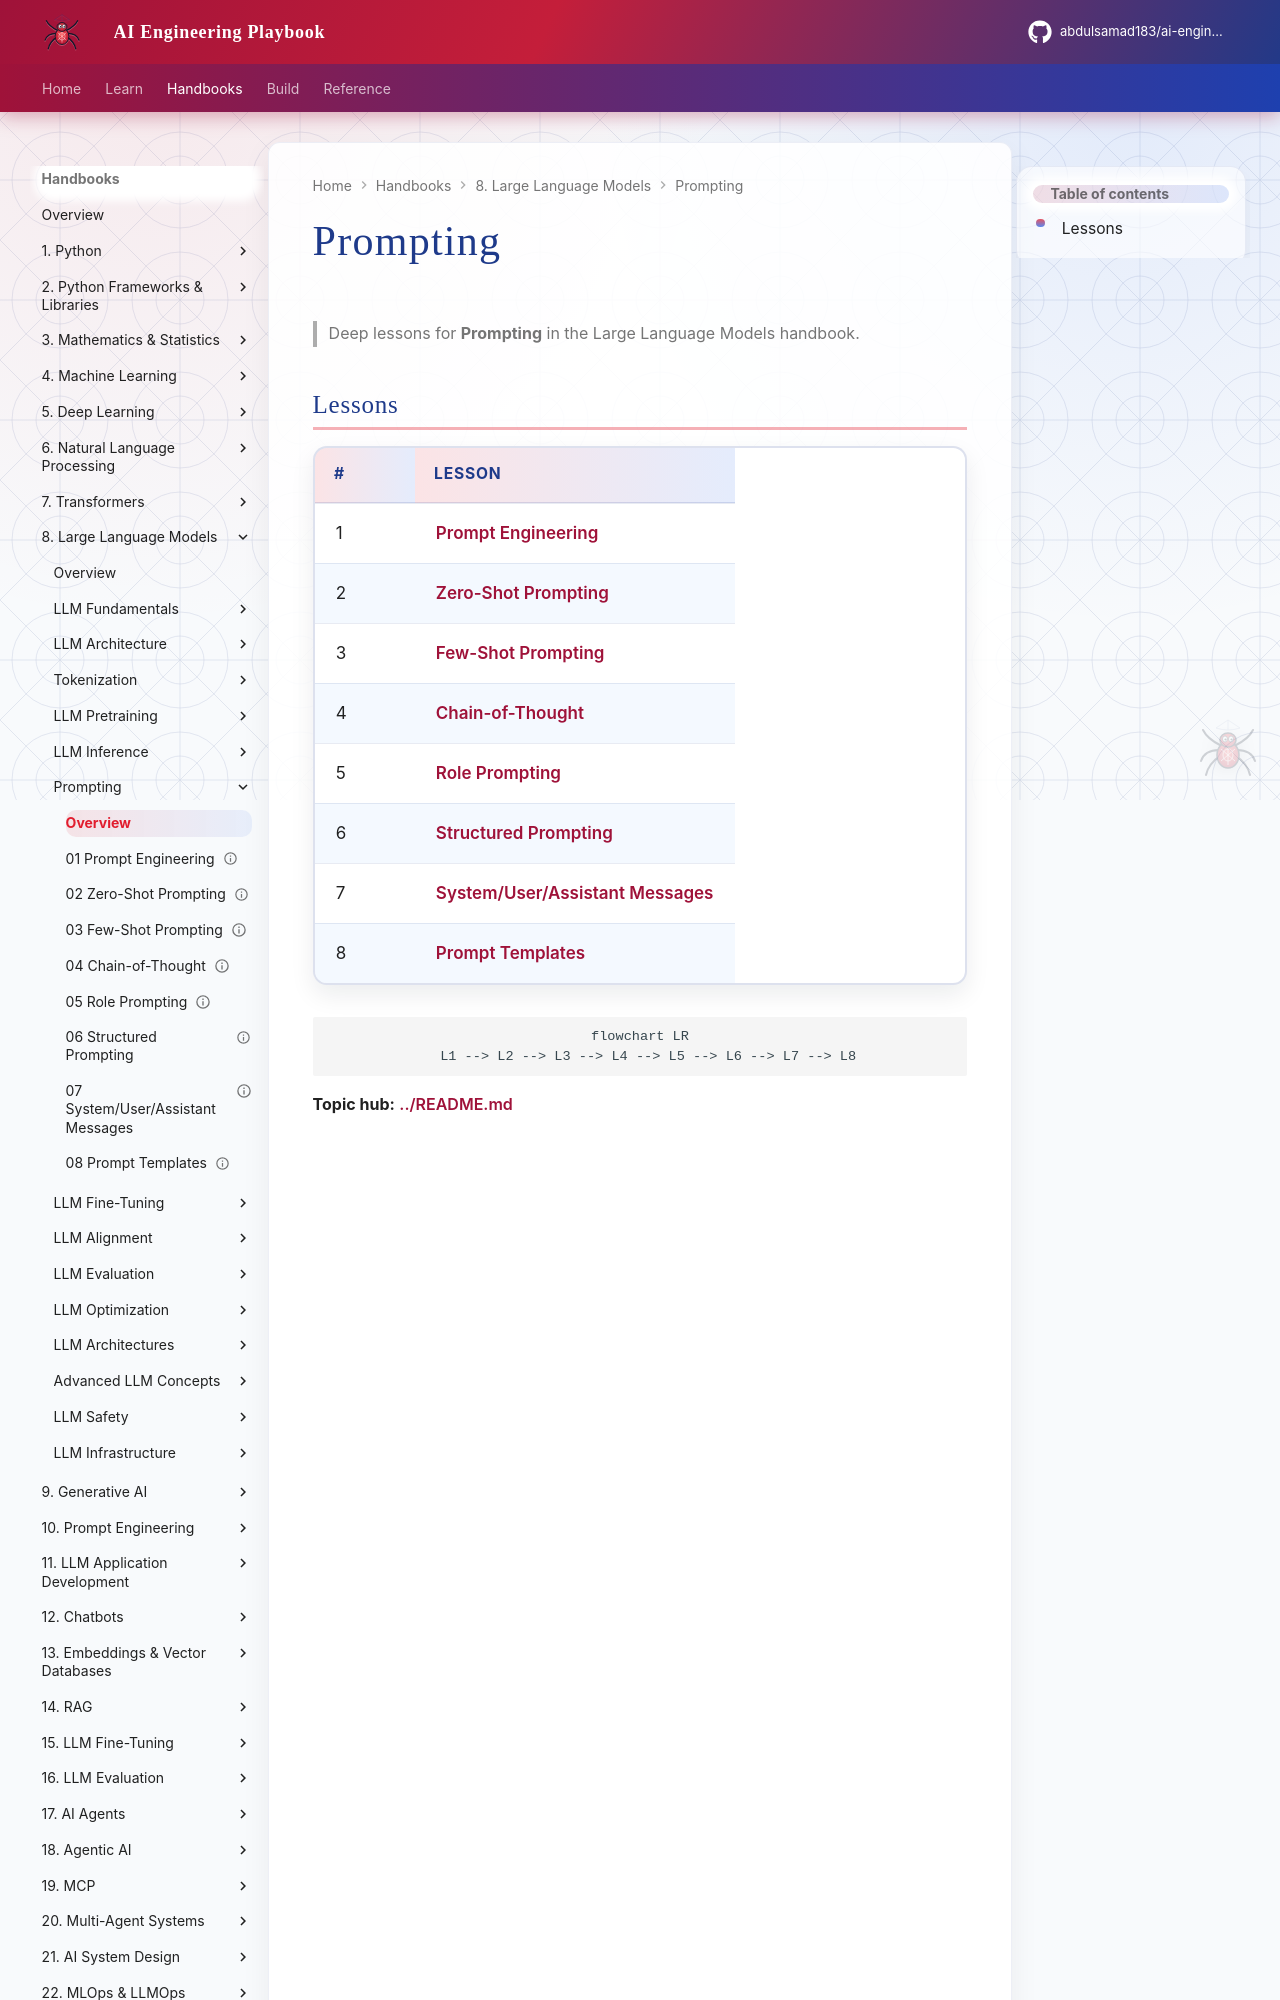

repository: abdulsamad183/ai-engineering-playbook · page: domains/llm-engineering/prompting/index.html · generator: mkdocs

# Prompting

> Deep lessons for **Prompting** in the Large Language Models handbook.

## Lessons

| # | Lesson |
|---|--------|
| 1 | [Prompt Engineering](01-prompt-engineering.md) |
| 2 | [Zero-Shot Prompting](02-zero-shot-prompting.md) |
| 3 | [Few-Shot Prompting](03-few-shot-prompting.md) |
| 4 | [Chain-of-Thought](04-chain-of-thought.md) |
| 5 | [Role Prompting](05-role-prompting.md) |
| 6 | [Structured Prompting](06-structured-prompting.md) |
| 7 | [System/User/Assistant Messages](07-system-user-assistant-messages.md) |
| 8 | [Prompt Templates](08-prompt-templates.md) |
